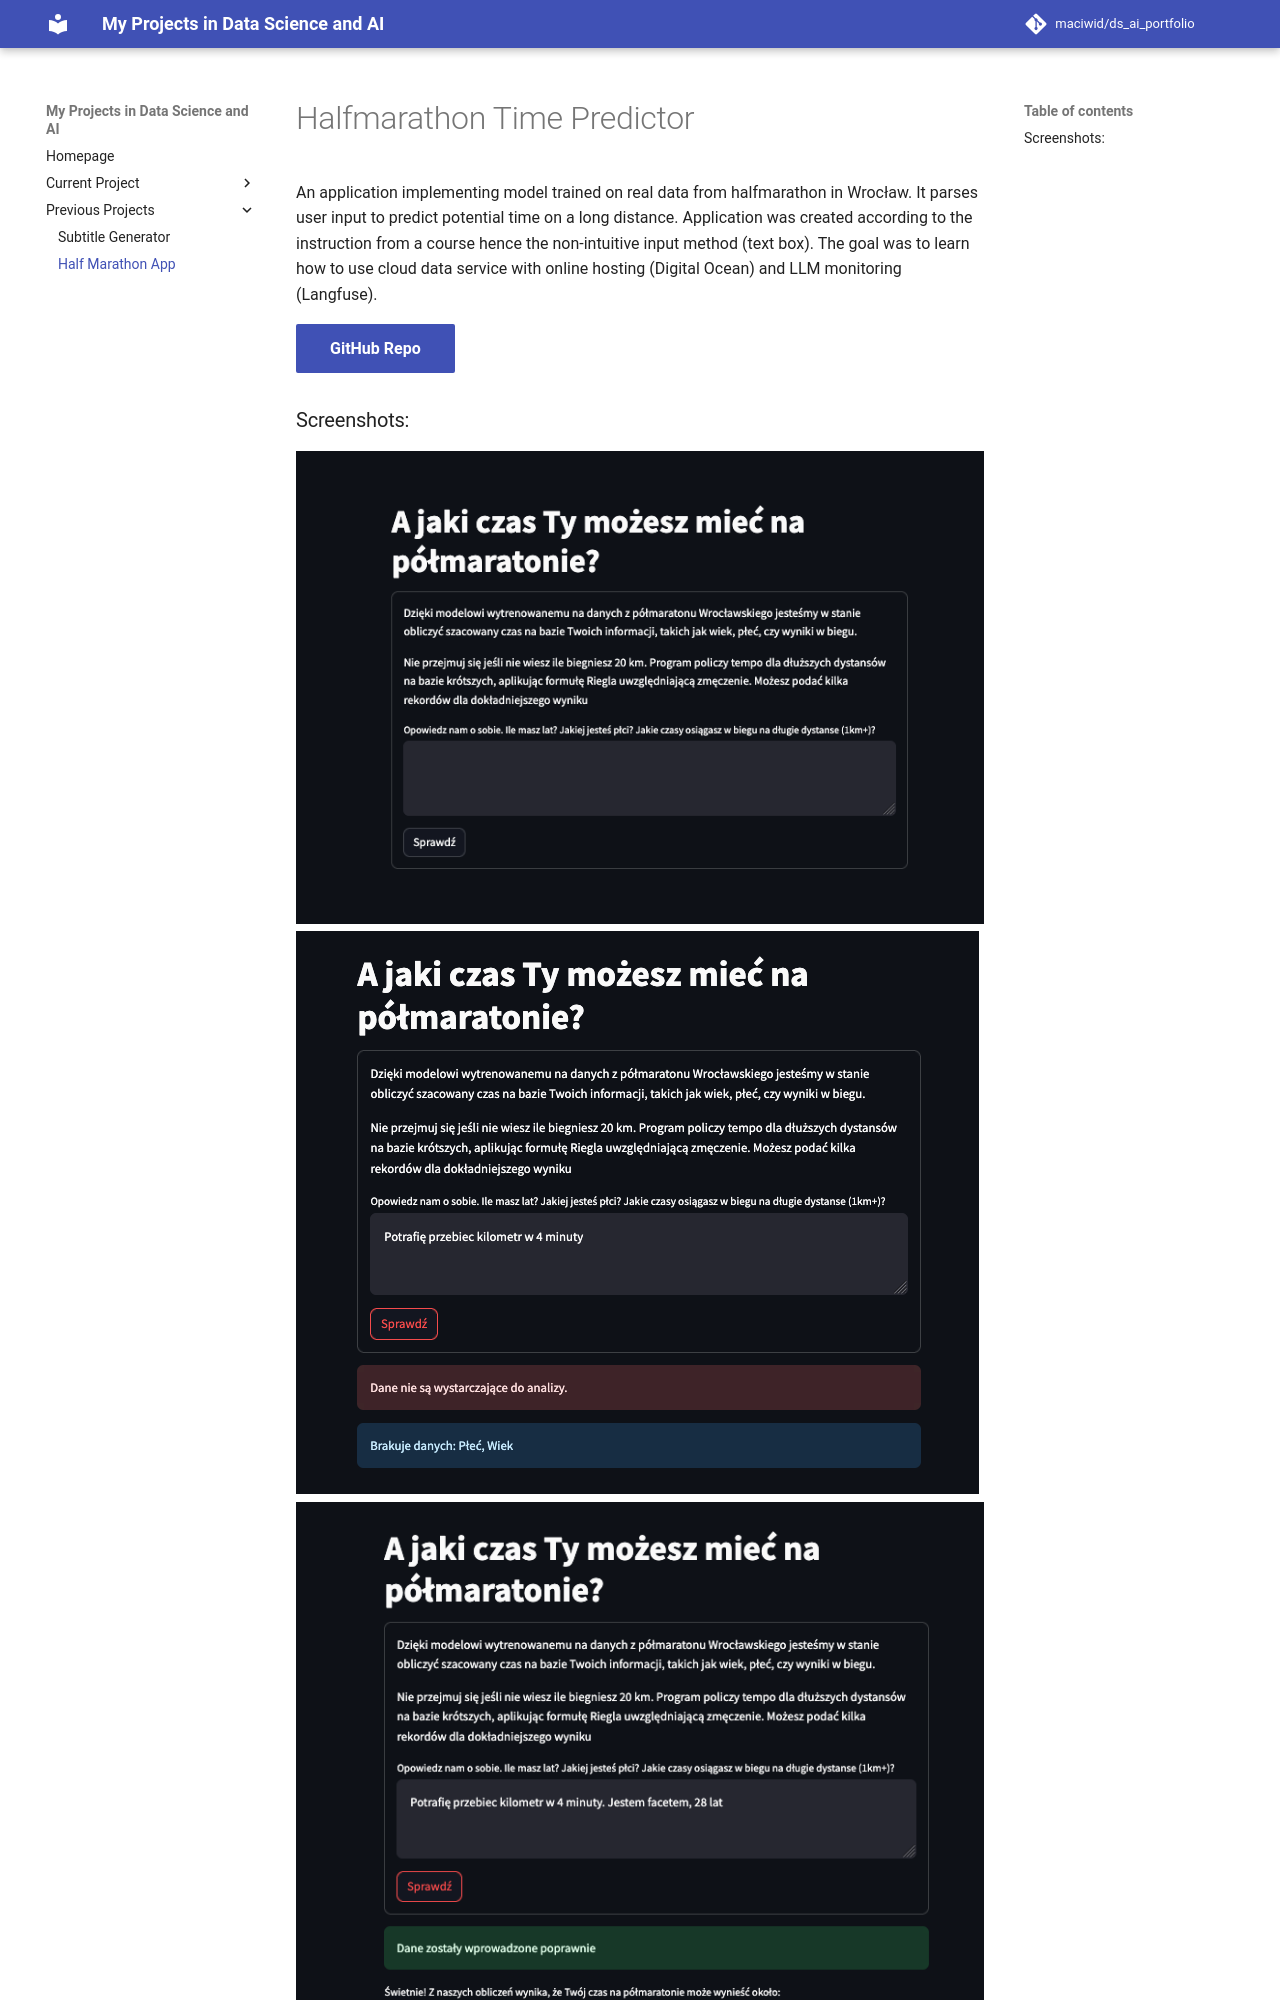

repository: maciwid/ds_ai_portfolio · page: halfmarathon_app/index.html · generator: mkdocs

# Halfmarathon Time Predictor

An application implementing model trained on real data from halfmarathon in Wrocław. It parses user input to predict potential time on a long distance.
Application was created according to the instruction from a course hence the non-intuitive input method (text box).
The goal was to learn how to use cloud data service with online hosting (Digital Ocean) and LLM monitoring (Langfuse).


<a href="https://github.com/maciwid/halfmarathon_app" class="md-button md-button--primary">GitHub Repo</a>
